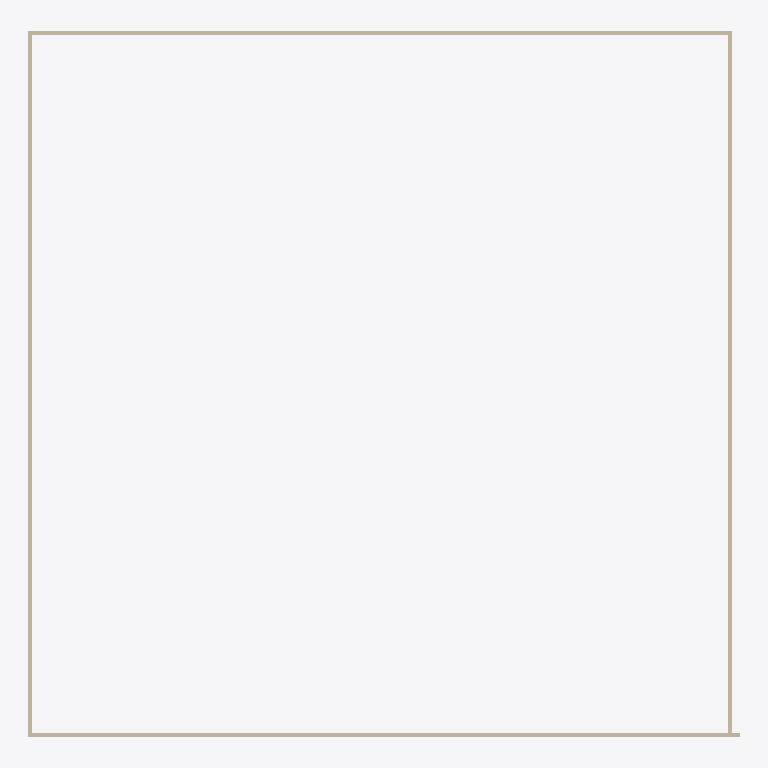
Plan cut of the same IFC building model at storey '01' (level 0.00 m, cut at 1.40 m), seen from above with north up, elements coloured by IFC class: 4 walls (beige). Cut surfaces are drawn darker.
Extent 20.3 m × 20.1 m × 3.0 m (x, y, z). Storeys (3): 01 at 0.00 m; 00 at 2.70 m; 02 at 5.10 m. Elements (4): 4 IfcWall.

HEADER;
FILE_DESCRIPTION(('ViewDefinition[DesignTransferView]'),'2;1');
FILE_NAME('untitled.ifc','2024-11-13T16:17:19+08:00',(),(),'IfcOpenShell 0.8.0','Bonsai 0.8.0','Nobody');
FILE_SCHEMA(('IFC4'));
ENDSEC;
DATA;
#1=IFCPROJECT('2ppqb0GK501foi5dh5v$6E',$,'My Project',$,$,$,$,(#14,#26),#9);
#30=IFCSITE('1_EUWaTVbCG8lg7qIlBhSj',$,'My Site',$,$,#53,$,$,$,$,$,$,$,$);
#36=IFCBUILDING('0wU$hJEGfBPvdI09_2ZTXd',$,'My Building',$,$,#59,$,$,$,$,$,$);
#42=IFCBUILDINGSTOREY('0WOzQPBu94AOdEBdlSF5yp',$,'00',$,$,#104,$,$,$,$);
#66=IFCBUILDINGSTOREY('14DnmIlfv46hwZKsY707z5',$,'01',$,$,#82,$,$,$,$);
#83=IFCBUILDINGSTOREY('2J9_HiSHT5TAuOksRByjKZ',$,'02',$,$,#109,$,$,$,$);
#300=IFCWALL('3EA0Zwn6LFXQEu4V2SAw3K',$,'Wall',$,$,#311,#306,$,$);
#179=IFCWALL('2hMrdsTGP2seEaTtCNfka6',$,'Wall',$,$,#249,#185,$,$);
#153=IFCWALL('2V$jDBUbb2xOYdud4_$fH2',$,'Wall',$,$,#165,#160,$,$);
#275=IFCWALL('1DSotLD5rCiQV_2w8YPOop',$,'Wall',$,$,#286,#281,$,$);
ENDSEC;
